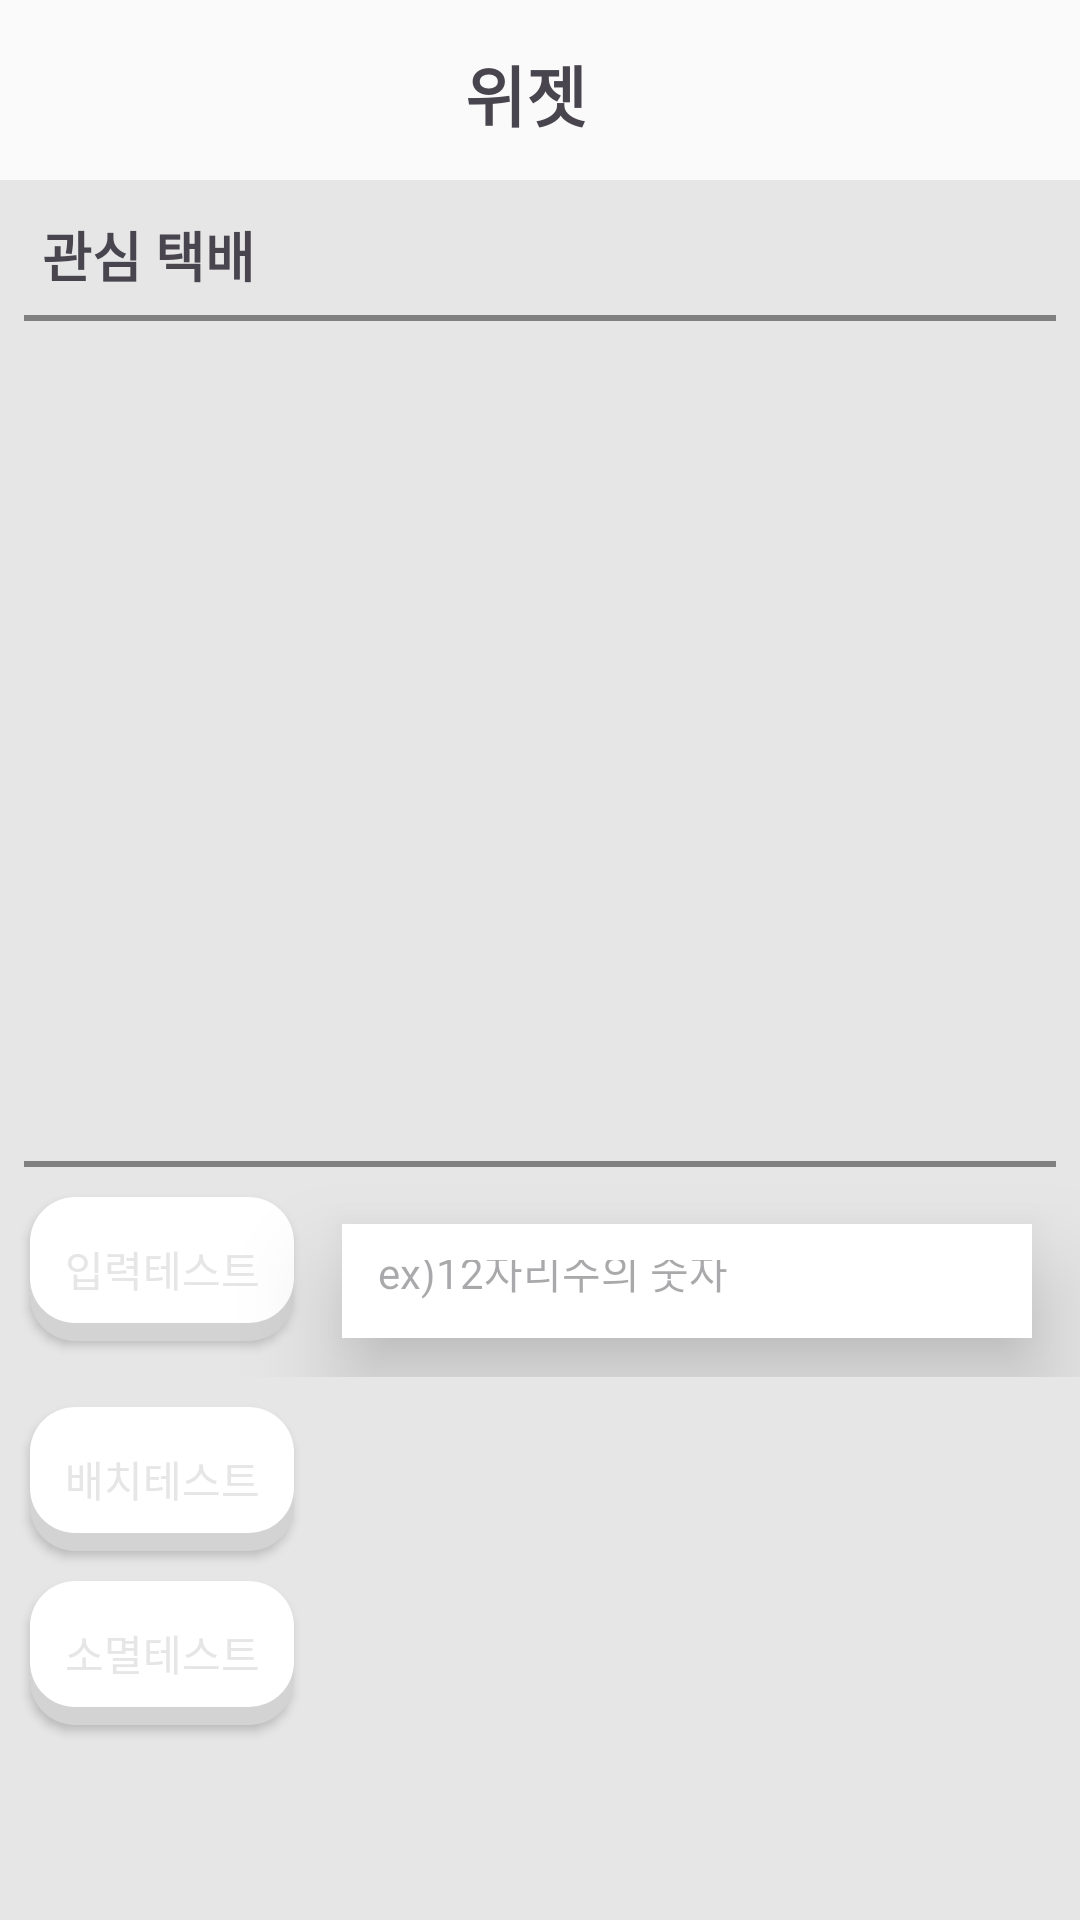

Here is an Android app screen rendered from its layout file. Give the layout XML and the strings, colors and styles it references.
<!-- AndroidManifest.xml: application theme Theme.Galileo -->
<!-- res/layout/activity_sub_activity24widget.xml -->
<?xml version="1.0" encoding="utf-8"?>
<layout xmlns:android="http://schemas.android.com/apk/res/android"
    xmlns:app="http://schemas.android.com/apk/res-auto"
    xmlns:tools="http://schemas.android.com/tools">

    <androidx.constraintlayout.widget.ConstraintLayout
        android:layout_width="match_parent"
        android:layout_height="match_parent"
        android:background="@color/white_20">

        <LinearLayout
            android:id="@+id/topLinearLayout"
            android:layout_width="match_parent"
            android:layout_height="60dp"
            android:background="#D0FFFFFF"
            android:gravity="top"
            android:orientation="horizontal"
            app:layout_constraintTop_toTopOf="parent"
            app:layout_constraintStart_toStartOf="parent"
            app:layout_constraintEnd_toEndOf="parent"
            >

            <ImageButton
                android:id="@+id/activity_sub2_widdget_backArrow"
                android:layout_width="40dp"
                android:layout_height="40dp"
                android:layout_marginTop="15dp"
                android:layout_marginBottom="10dp"
                android:layout_marginStart="10dp"
                android:background="@drawable/backarrowicontest" />

            <TextView
                android:layout_width="wrap_content"
                android:layout_height="40dp"
                android:layout_marginTop="15dp"
                android:layout_marginStart="105dp"
                android:text="위젯"
                android:textStyle="bold"
                android:textSize="22dp">

            </TextView>
        </LinearLayout>
        
        <LinearLayout
            android:layout_width="match_parent"
            android:layout_height="0dp"
            android:orientation="vertical"
            app:layout_constraintBottom_toBottomOf="parent"
            app:layout_constraintEnd_toEndOf="parent"
            app:layout_constraintStart_toStartOf="parent"
            app:layout_constraintTop_toBottomOf="@id/topLinearLayout">

            <TextView
                android:layout_width="wrap_content"
                android:layout_height="40dp"
                android:layout_marginStart = "14dp"
                android:layout_marginTop="5dp"
                android:gravity="center"
                android:text="관심 택배"
                android:textStyle="bold"
                android:textSize="18dp">
            </TextView>

            <ImageView
                android:layout_width="match_parent"
                android:layout_height="2dp"
                android:layout_marginStart = "8dp"
                android:layout_marginEnd   = "8dp"
                android:background="@color/gray" />
            <androidx.recyclerview.widget.RecyclerView
                android:layout_width="match_parent"
                android:layout_height="270dp">


            </androidx.recyclerview.widget.RecyclerView>
            <ImageView
                android:layout_width="match_parent"
                android:layout_height="2dp"
                android:layout_marginTop="10dp"
                android:layout_marginStart = "8dp"
                android:layout_marginEnd   = "8dp"
                android:background="@color/gray" />
            <LinearLayout
                android:layout_width="match_parent"
                android:layout_height="70dp"
                android:orientation="horizontal">

                <Button
                    android:id="@+id/widgettest1"
                    android:layout_marginTop="10dp"
                    android:layout_marginStart="10dp"
                    android:layout_width="wrap_content"
                    android:layout_height="wrap_content"
                    android:text="입력테스트"
                    android:background="@drawable/alpha_bg001"
                    android:textColor="@color/white_20">

                </Button>
                <EditText
                    android:id="@+id/widgettestNum"
                    android:layout_width="match_parent"
                    android:layout_height="wrap_content"
                    android:layout_marginStart="16dp"
                    android:layout_marginTop="16dp"
                    android:layout_marginEnd="16dp"
                    android:layout_marginBottom="16dp"
                    android:background="#FFFFFF"
                    android:elevation="20dp"
                    android:hint="ex)12자리수의 숫자"
                    android:inputType="text|textNoSuggestions"
                    android:maxLength="20"
                    android:padding="12dp"
                    android:textColor="#000000"
                    android:textSize="14sp" />

            </LinearLayout>


            <Button
                android:id="@+id/widgettest2"
                android:layout_marginTop="10dp"
                android:layout_marginStart="10dp"
                android:layout_width="wrap_content"
                android:layout_height="wrap_content"
                android:text="배치테스트"
                android:background="@drawable/alpha_bg001"
                android:textColor="@color/white_20">

            </Button>
            <Button
                android:id="@+id/widgettest3"
                android:layout_marginTop="10dp"
                android:layout_marginStart="10dp"
                android:layout_width="wrap_content"
                android:layout_height="wrap_content"
                android:text="소멸테스트"
                android:background="@drawable/alpha_bg001"
                android:textColor="@color/white_20">

            </Button>



        </LinearLayout>



    </androidx.constraintlayout.widget.ConstraintLayout>
</layout>
<!-- resources referenced by this layout -->
<resources>
  <color name="gray">#FF808080</color>
  <color name="white_20">#FFE6E6E6</color>
  <!-- drawable alpha_bg001 (drawable) -->
  <?xml version="1.0" encoding="utf-8"?>
  <selector xmlns:android="http://schemas.android.com/apk/res/android">
  
      <item android:state_pressed="true">
          <layer-list>
              <item android:top="3dp">
                  <shape android:shape="rectangle">
                      <solid android:color="@color/light_gray"/>
                      <corners android:radius="15dp" />
                  </shape>
              </item>
  
              <item android:top="3dp"  android:bottom="3dp">
                  <shape android:shape="rectangle">
                      <solid android:color="@color/white_20"/>
                      <corners android:radius="15dp" />
                  </shape>
              </item>
          </layer-list>
      </item>
  
      
      <item>
          <layer-list>
              
  
              
              
              <item>
                  <shape android:shape="rectangle">
                      <solid android:color="@color/light_gray" />
                      <corners android:radius="15dp" />
                  </shape>
              </item>
  
              
              <item android:bottom="6dp">
                  <shape android:shape="rectangle">
                      <solid android:color="@color/white" />
                      <corners android:radius="15dp" />
                  </shape>
              </item>
          </layer-list>
      </item>
  </selector>
  <!-- drawable backarrowicontest (drawable) -->
  <?xml version="1.0" encoding="utf-8"?>
  <layer-list xmlns:android="http://schemas.android.com/apk/res/android">
      <item
          android:drawable="@drawable/backarrow_icon"
          android:width="30dp"
          android:height="30dp"
          />
  </layer-list>
  <style name="Theme.Galileo" parent="Base.Theme.Galileo" />
  <color name="light_gray">#FFD3D3D3</color>
  <color name="white">#FFFFFFFF</color>
  <style name="Base.Theme.Galileo" parent="Theme.Material3.DayNight.NoActionBar">
          
          
      </style>
</resources>
